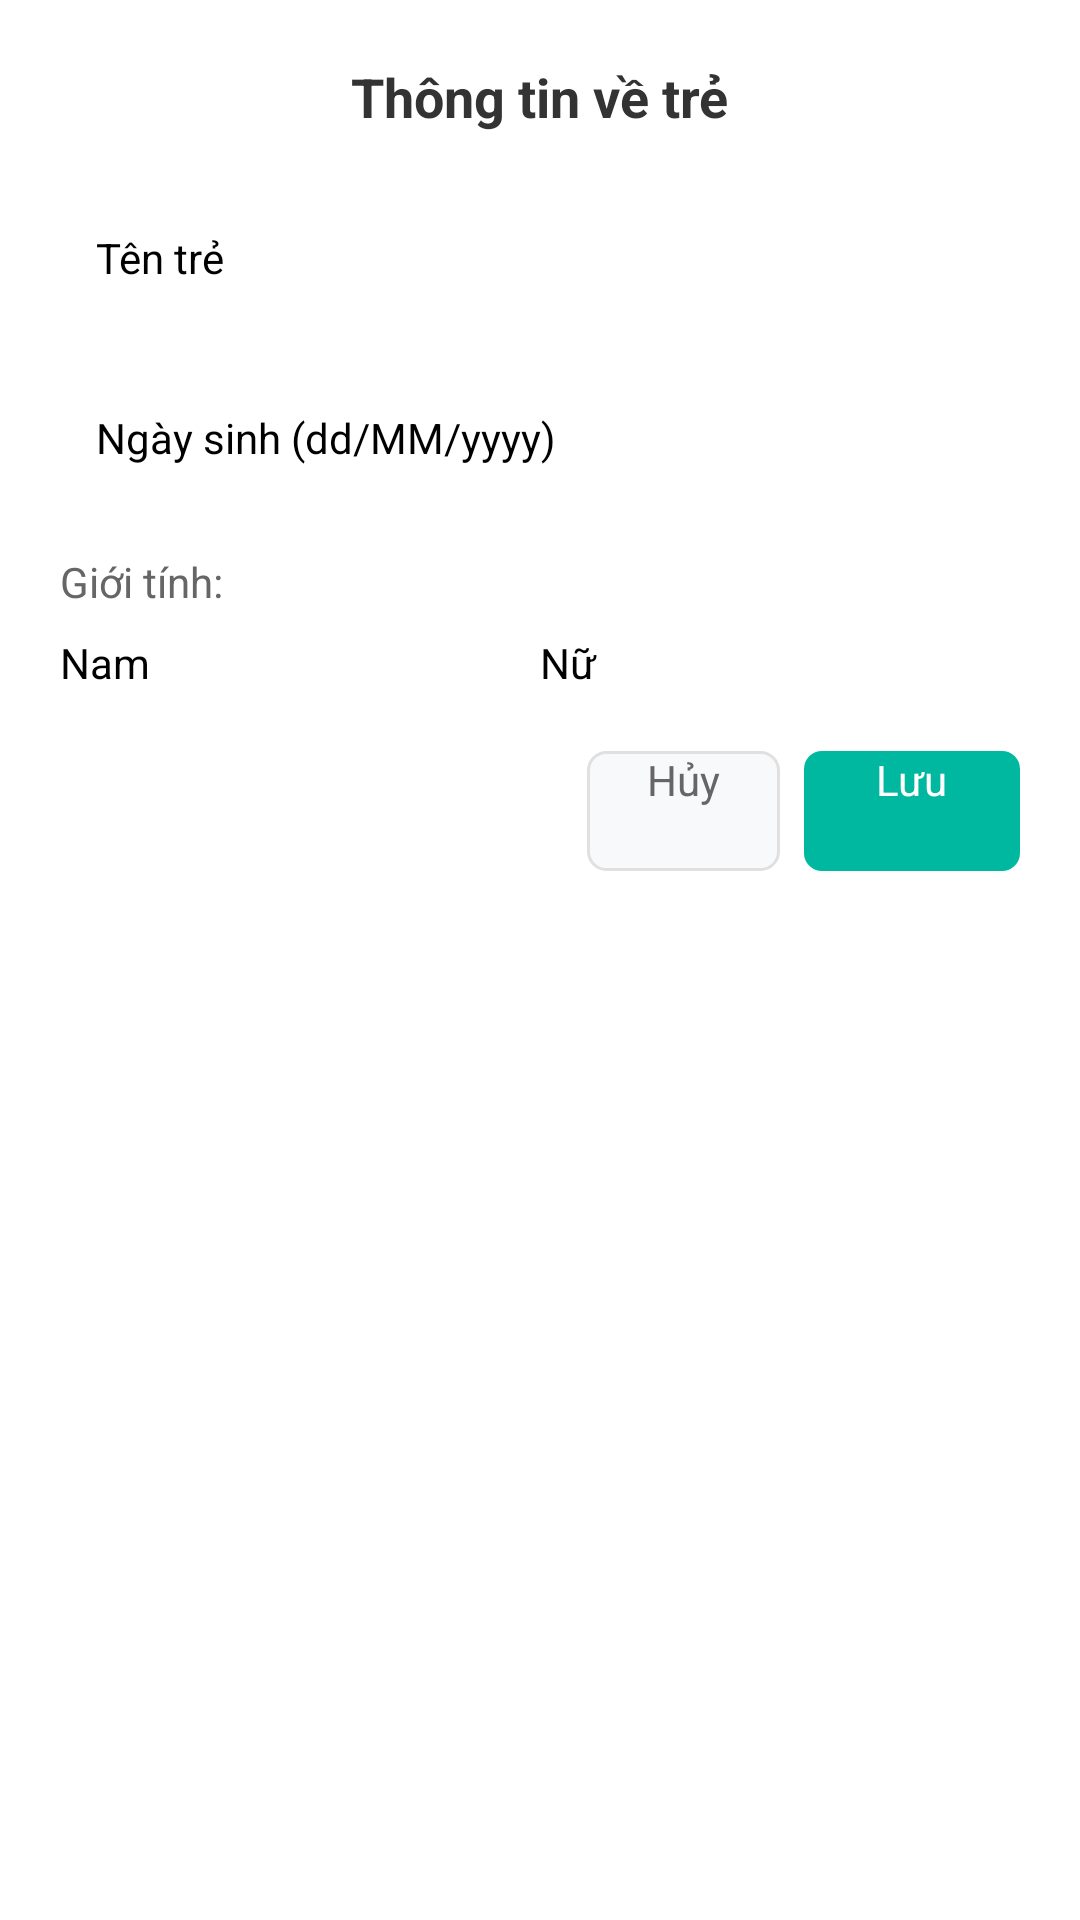

Write the Android layout XML for this screen, with the resource values it uses.
<!-- AndroidManifest.xml: application theme Theme.FMCarer -->
<!-- res/layout/dialog_child_form.xml -->
<?xml version="1.0" encoding="utf-8"?>
<LinearLayout xmlns:android="http://schemas.android.com/apk/res/android"
    android:layout_width="match_parent"
    android:layout_height="wrap_content"
    android:orientation="vertical"
    android:background="@drawable/dialog_background"
    android:padding="20dp">

    <TextView
        android:id="@+id/dialogTitle"
        android:layout_width="wrap_content"
        android:layout_height="wrap_content"
        android:text="Thông tin về trẻ"
        android:textSize="18sp"
        android:textStyle="bold"
        android:textColor="#333333"
        android:layout_gravity="center"
        android:layout_marginBottom="20dp" />

    <EditText
        android:id="@+id/inputChildName"
        android:layout_width="match_parent"
        android:layout_height="48dp"
        android:hint="Tên trẻ"
        android:background="@drawable/edit_text_background"
        android:padding="12dp"
        android:textSize="14sp"
        android:layout_marginBottom="12dp" />

    <EditText
        android:id="@+id/inputChildDob"
        android:layout_width="match_parent"
        android:layout_height="48dp"
        android:hint="Ngày sinh (dd/MM/yyyy)"
        android:inputType="date"
        android:background="@drawable/edit_text_background"
        android:padding="12dp"
        android:textSize="14sp"
        android:layout_marginBottom="12dp" />

    <TextView
        android:layout_width="wrap_content"
        android:layout_height="wrap_content"
        android:text="Giới tính:"
        android:textSize="14sp"
        android:textColor="#666666"
        android:layout_marginBottom="8dp" />

    <RadioGroup
        android:id="@+id/radioGender"
        android:layout_width="match_parent"
        android:layout_height="wrap_content"
        android:orientation="horizontal"
        android:layout_marginBottom="20dp">

        <RadioButton
            android:id="@+id/radioMale"
            android:layout_width="0dp"
            android:layout_height="wrap_content"
            android:layout_weight="1"
            android:text="Nam"
            android:textSize="14sp" />

        <RadioButton
            android:id="@+id/radioFemale"
            android:layout_width="0dp"
            android:layout_height="wrap_content"
            android:layout_weight="1"
            android:text="Nữ"
            android:textSize="14sp" />
    </RadioGroup>

    <LinearLayout
        android:layout_width="match_parent"
        android:layout_height="wrap_content"
        android:orientation="horizontal"
        android:gravity="end">

        <Button
            android:id="@+id/btnDelete"
            android:layout_width="wrap_content"
            android:layout_height="40dp"
            android:text="Xóa"
            android:textColor="#FFFFFF"
            android:background="@drawable/button_delete_background"
            android:layout_marginEnd="8dp"
            android:paddingHorizontal="20dp"
            android:textSize="14sp"
            android:visibility="gone" />

        <Button
            android:id="@+id/btnCancel"
            android:layout_width="wrap_content"
            android:layout_height="40dp"
            android:text="Hủy"
            android:textColor="#666666"
            android:background="@drawable/button_cancel_background"
            android:layout_marginEnd="8dp"
            android:paddingHorizontal="20dp"
            android:textSize="14sp"
            style="?android:attr/borderlessButtonStyle" />

        <Button
            android:id="@+id/btnSaveChild"
            android:layout_width="wrap_content"
            android:layout_height="40dp"
            android:text="Lưu"
            android:textColor="#FFFFFF"
            android:background="@drawable/button_save_background"
            android:paddingHorizontal="24dp"
            android:textSize="14sp" />
    </LinearLayout>

</LinearLayout>
<!-- resources referenced by this layout -->
<resources>
  <!-- drawable button_cancel_background (drawable) -->
  <?xml version="1.0" encoding="utf-8"?>
  <selector xmlns:android="http://schemas.android.com/apk/res/android">
      <item android:state_pressed="true">
          <shape>
              <solid android:color="#F0F0F0" />
              <corners android:radius="6dp" />
          </shape>
      </item>
      <item>
          <shape>
              <solid android:color="#F8F9FA" />
              <corners android:radius="6dp" />
              <stroke android:width="1dp" android:color="#E0E0E0" />
          </shape>
      </item>
  </selector>
  <!-- drawable button_delete_background (drawable) -->
  <?xml version="1.0" encoding="utf-8"?>
  <selector xmlns:android="http://schemas.android.com/apk/res/android">
      <item android:state_pressed="true">
          <shape>
              <solid android:color="#D32F2F" />
              <corners android:radius="6dp" />
          </shape>
      </item>
      <item>
          <shape>
              <solid android:color="#F44336" />
              <corners android:radius="6dp" />
          </shape>
      </item>
  </selector>
  <!-- drawable button_save_background (drawable) -->
  <selector xmlns:android="http://schemas.android.com/apk/res/android">
      <item android:state_pressed="true">
          <shape>
              <solid android:color="#009688" />
              <corners android:radius="6dp" />
          </shape>
      </item>
      <item>
          <shape>
              <solid android:color="#00B89F" />
              <corners android:radius="6dp" />
          </shape>
      </item>
  </selector>
  <!-- drawable dialog_background (drawable) -->
  <shape xmlns:android="http://schemas.android.com/apk/res/android"
      android:shape="rectangle">
      <solid android:color="@color/bg_dialog" />
      <corners android:radius="24dp" />
      <padding android:left="16dp" android:top="16dp" android:right="16dp" android:bottom="16dp" />
  </shape>
  <color name="bg_dialog">#FFFFFF</color>
</resources>
